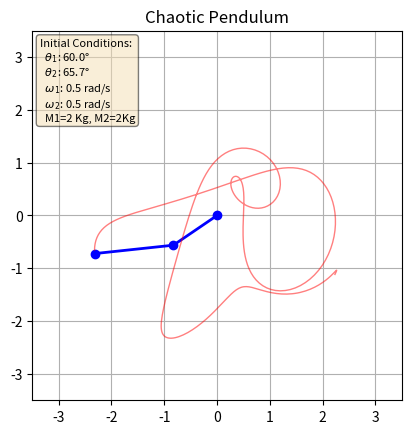

Reproduce this figure in Python. (Note: this script raises an exception after producing the figure.)
import numpy as np
from scipy.integrate import solve_ivp
import matplotlib.pyplot as plt
import matplotlib.animation as animation

#initializing the system constants, and initial state of the pendulums
g = 9.8
L1,L2 = 1.0, 1.5 #The length should match the display area described in the animation section
M1, M2 = 2,2
th1, th2 = np.pi/3,(np.pi/3) + 0.1 #theta 1 and theta 2 in radians
W1, W2 = 0.5,0.5  #angular velocities theta dot 1 and 2
Y = np.array([th1,th2,W1,W2])     #inital state vector

'''Defining the state derivative function.
   Note: We will not be using the Euler-Lagrange equations.
   That part will be an abstraction, since I derived by hand on pen-paper'''

def derivs (t,Y):
    th1,th2,W1,W2 = Y[0],Y[1],Y[2],Y[3]
    delta = th1-th2 
    a = M2*L1 * (W1**2) * np.sin(delta) * np.cos(delta)
    b = M2*g * np.sin(th2) * np.cos(delta)
    c = M2*L2 * (W2**2) * np.sin(delta)
    d = (M1+M2) * g * np.sin(th1)
    e = (M1+M2) * L1
    f = M2*L1 * (np.cos(delta)**2)
    num_1 = a+b+c-d
    denom_1 = e-f
    g_temp = -M2*L2 * (W2**2) * np.sin(delta) * np.cos(delta)
    h = (M1+M2) * ((g*np.sin(th1)*np.cos(delta)) - (L1*(W1**2) * np.sin(delta)) - g*np.sin(th2))
    i = (M1+M2) * L2
    k = M2*L2 * (np.cos(delta)**2)
    num_2 = g_temp+h
    denom_2 = i-k
    W1_dot = num_1/denom_1
    W2_dot = num_2/denom_2
    return np.array([W1,W2,W1_dot,W2_dot])

t_max = 111  # total time in seconds
fps = 60
num_frames = int(t_max * fps) + 1
evaluations = np.linspace(0, t_max, num_frames)
#solving the differential eqs
solutions = solve_ivp(fun = derivs,t_span = (0,t_max),y0 = Y,t_eval= evaluations)
#the solved numerical solutions of the differential equations
th1_sol = solutions.y[0, :]
th2_sol = solutions.y[1, :]
w1_sol = solutions.y[2, :]
w2_sol = solutions.y[3, :]

#coming back to the (x,y) coordinate :)
x1 = L1*np.sin(th1_sol)
y1 = -L1*np.cos(th1_sol)
x2 = L2*np.sin(th2_sol) + x1
y2 = -L2*np.cos(th2_sol) + y1

#onto the animation part :)
th1_deg = Y[0] * 180 / np.pi
th2_deg = Y[1] * 180 / np.pi
w1_rad = Y[2]
w2_rad = Y[3]
initial_conditions_text = (
    f"Initial Conditions:\n"
    f"  $\\theta_1$: {th1_deg:.1f}°\n"  # :.1f rounds to 1 decimal place
    f"  $\\theta_2$: {th2_deg:.1f}°\n"
    f"  $\\omega_1$: {w1_rad} rad/s\n"
    f"  $\\omega_2$: {w2_rad} rad/s\n"
    f"  M1={M1} Kg, M2={M2}Kg"
)

fig, ax = plt.subplots()
ax.set_aspect('equal')
ax.set_xlim(-3.5, 3.5)  # Sets the x-axis limits
ax.set_ylim(-3.5, 3.5)  # Sets the y-axis limits
ax.set_title("Chaotic Pendulum")
ax.grid()
ax.text(
    0.02, 0.98,  # x, y coordinates (2% from left, 98% from bottom)
    initial_conditions_text,  # The string we just made
    transform=ax.transAxes,   # Use axes coordinates, not data coordinates
    fontsize=8,
    verticalalignment='top',  # Anchor the text from its top edge
    bbox=dict(boxstyle='round', facecolor='wheat', alpha=0.5) # A nice box
)

#creating the objects for animation, with empty data
line, = ax.plot([], [], 'o-', lw=2, color='blue') # The pendulum arms
trail, = ax.plot([], [], '-', lw=1, color='red', alpha=0.5) # The trail

def animate(A):
    line.set_data([0, x1[A], x2[A]], [0, y1[A], y2[A]])
    trail.set_data(x2[:A], y2[:A])
    return line, trail
#time for the director to intervene
ani = animation.FuncAnimation(fig, animate, frames=len(x1), interval=1000/fps, blit=True)
if (len(evaluations)>len(x1)):
    print("Initial conditions too chaotic. DE approximation error")
    print("creating and saving animation with frames just before breakdown.")
print("Saving animation... This may take a few moments.")
ani.save('Chaotic Navigator.mp4', writer='ffmpeg', fps=fps)
print("Animation successfully saved")
print("Displaying animation...")
plt.show()